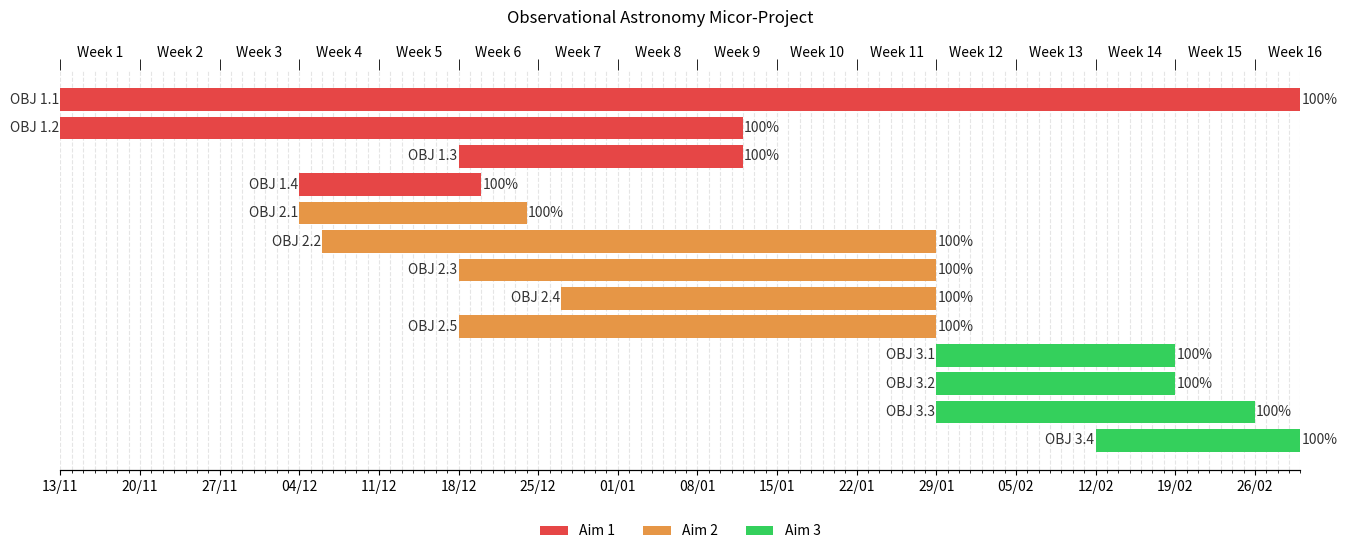

The script that saved this image:
import numpy as np
import matplotlib.pyplot as plt
import pandas as pd
from matplotlib.patches import Patch

data = {'Objective': {0: 'OBJ 3.4',
                      1: 'OBJ 3.3',
                      2: 'OBJ 3.2',
                      3: 'OBJ 3.1',
                      4: 'OBJ 2.5',
                      5: 'OBJ 2.4',
                      6: 'OBJ 2.3',
                      7: 'OBJ 2.2',
                      8: 'OBJ 2.1',
                      9: 'OBJ 1.4',
                      10: 'OBJ 1.3',
                      11: 'OBJ 1.2',
                      12: 'OBJ 1.1'},

        'Aim': {0: 'AIM 3',
                1: 'AIM 3',
                2: 'AIM 3',
                3: 'AIM 3',
                4: 'AIM 2',
                5: 'AIM 2',
                6: 'AIM 2',
                7: 'AIM 2',
                8: 'AIM 2',
                9: 'AIM 1',
                10: 'AIM 1',
                11: 'AIM 1',
                12: 'AIM 1'},
 
        'Start': {# Aim 3
                  0: pd.Timestamp('2024-02-12 00:00:00'),
                  1: pd.Timestamp('2024-01-29 00:00:00'),
                  2: pd.Timestamp('2024-01-29 00:00:00'),
                  3: pd.Timestamp('2024-01-29 00:00:00'),
                  # Aim 2
                  4: pd.Timestamp('2023-12-18 00:00:00'),
                  5: pd.Timestamp('2023-12-27 00:00:00'),
                  6: pd.Timestamp('2023-12-18 00:00:00'),
                  7: pd.Timestamp('2023-12-06 00:00:00'),
                  8: pd.Timestamp('2023-12-04 00:00:00'),
                  #Aim 1
                  9: pd.Timestamp('2023-12-04 00:00:00'),
                  10: pd.Timestamp('2023-12-18 00:00:00'),
                  11: pd.Timestamp('2023-11-13 00:00:00'),
                  12: pd.Timestamp('2023-11-13 00:00:00')},
 
        'End': {# Aim 3
                0: pd.Timestamp('2024-03-01 00:00:00'),
                1: pd.Timestamp('2024-02-26 00:00:00'),
                2: pd.Timestamp('2024-02-19 00:00:00'),
                3: pd.Timestamp('2024-02-19 00:00:00'),
                # Aim 2
                4: pd.Timestamp('2024-01-29 00:00:00'),
                5: pd.Timestamp('2024-01-29 00:00:00'),
                6: pd.Timestamp('2024-01-29 00:00:00'),
                7: pd.Timestamp('2024-01-29 00:00:00'),
                8: pd.Timestamp('2023-12-24 00:00:00'),
                # Aim 1
                9: pd.Timestamp('2023-12-20 00:00:00'),
                10: pd.Timestamp('2024-01-12 00:00:00'),
                11: pd.Timestamp('2024-01-12 00:00:00'),
                12: pd.Timestamp('2024-03-01 00:00:00')},
 
        'Completion': {0: 1.0,
                       1: 1.0,
                       2: 1.0,
                       3: 1.0,
                       4: 1.0,
                       5: 1.0,
                       6: 1.0,
                       7: 1.0,
                       8: 1.0,
                       9: 1.0,
                       10: 1.0,
                       11: 1.0,
                       12: 1.0}}


##### DATA PREP ##### 
df = pd.DataFrame(data)

# project start date
proj_start = df.Start.min()

# number of days from project start to Objective start
df['start_num'] = (df.Start-proj_start).dt.days

# number of days from project start to end of Objectives
df['end_num'] = (df.End-proj_start).dt.days

# days between start and end of each Objective
df['days_start_to_end'] = df.end_num - df.start_num

# days between start and current progression of each Objective
df['current_num'] = (df.days_start_to_end * df.Completion)

# create a column with the color for each department
def color(row):
    c_dict = {'AIM 1':'#E64646', 'AIM 2':'#E69646', 'AIM 3':'#34D05C'}
    return c_dict[row['Aim']]

df['color'] = df.apply(color, axis=1)

##### PLOT #####
fig, (ax, ax1) = plt.subplots(2, figsize=(16,6), gridspec_kw={'height_ratios':[20, 1]})

# bars
ax.barh(df.Objective, df.current_num, left=df.start_num, color=df.color)
ax.barh(df.Objective, df.days_start_to_end, left=df.start_num, color=df.color, alpha=0.5)

for idx, row in df.iterrows():
    ax.text(row.end_num+0.1, idx, f"{int(row.Completion*100)}%", va='center', alpha=0.8)
    ax.text(row.start_num-0.1, idx, row.Objective, va='center', ha='right', alpha=0.8)


# grid lines
ax.set_axisbelow(True)
ax.xaxis.grid(color='gray', linestyle='dashed', alpha=0.2, which='both')

# ticks
xticks = np.arange(0, df.end_num.max()+1, 7)
xticks_labels = pd.date_range(proj_start, end=df.End.max()).strftime("%d/%m")
xticks_minor = np.arange(0, df.end_num.max()+1, 1)
ax.set_xticks(xticks)
ax.set_xticks(xticks_minor, minor=True)
ax.set_xticklabels(xticks_labels[::7])
ax.set_yticks([])

# ticks top
# create a new axis with the same y
ax_top = ax.twiny()

# align x axis
ax.set_xlim(0, df.end_num.max())
ax_top.set_xlim(0, df.end_num.max())

# top ticks (markings)
xticks_top_minor = np.arange(0, df.end_num.max()+1, 7)
ax_top.set_xticks(xticks_top_minor, minor=True)
# top ticks (label)
xticks_top_major = np.arange(3.5, df.end_num.max()+1, 7)
ax_top.set_xticks(xticks_top_major, minor=False)
# week labels
xticks_top_labels = [f"Week {i}"for i in np.arange(1, len(xticks_top_major)+1, 1)]
ax_top.set_xticklabels(xticks_top_labels, ha='center', minor=False)

# hide major tick (we only want the label)
ax_top.tick_params(which='major', color='w')
# increase minor ticks (to marks the weeks start and end)
ax_top.tick_params(which='minor', length=8, color='k')

# remove spines
ax.spines['right'].set_visible(False)
ax.spines['left'].set_visible(False)
ax.spines['left'].set_position(('outward', 10))
ax.spines['top'].set_visible(False)

ax_top.spines['right'].set_visible(False)
ax_top.spines['left'].set_visible(False)
ax_top.spines['top'].set_visible(False)

plt.suptitle('Observational Astronomy Micor-Project')

##### LEGENDS #####
legend_elements = [Patch(facecolor='#E64646', label='Aim 1'),
                   Patch(facecolor='#E69646', label='Aim 2'),
                   Patch(facecolor='#34D05C', label='Aim 3')]

ax1.legend(handles=legend_elements, loc='upper center', ncol=5, frameon=False)

# clean second axis
ax1.spines['right'].set_visible(False)
ax1.spines['left'].set_visible(False)
ax1.spines['top'].set_visible(False)
ax1.spines['bottom'].set_visible(False)
ax1.set_xticks([])
ax1.set_yticks([])

plt.show()